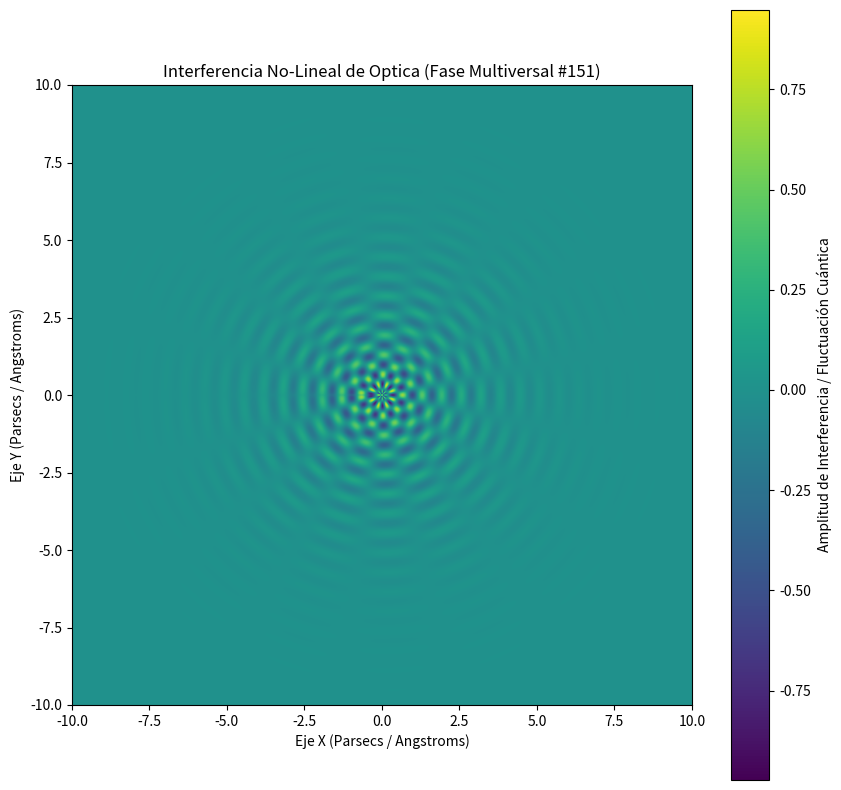

Python code for this plot:
%matplotlib inline
# Simulación Multiversal: Optica - Variante 151
import numpy as np
import matplotlib.pyplot as plt

# Parámetros Físicos No-Lineales
omega_1 = 9.925
omega_2 = 8.259
lambda_decay = 0.622
phase_shift = 1.187

x = np.linspace(-10, 10, 800)
y = np.linspace(-10, 10, 800)
X, Y = np.meshgrid(x, y)

# Dinámica de Fluidos / Campos Tensor-Escalares (Fase Multiversal)
R = np.sqrt(X**2 + Y**2) + 1e-5
Z = (np.sin(omega_1 * R + phase_shift) * np.cos(omega_2 * np.arctan2(Y, X))) * np.exp(-lambda_decay * R)

plt.figure(figsize=(10, 10))
plt.imshow(Z, cmap='viridis', extent=[-10, 10, -10, 10], origin='lower')
plt.colorbar(label='Amplitud de Interferencia / Fluctuación Cuántica')
plt.title(r'Interferencia No-Lineal de Optica (Fase Multiversal #151)')
plt.xlabel('Eje X (Parsecs / Angstroms)')
plt.ylabel('Eje Y (Parsecs / Angstroms)')
plt.show()
